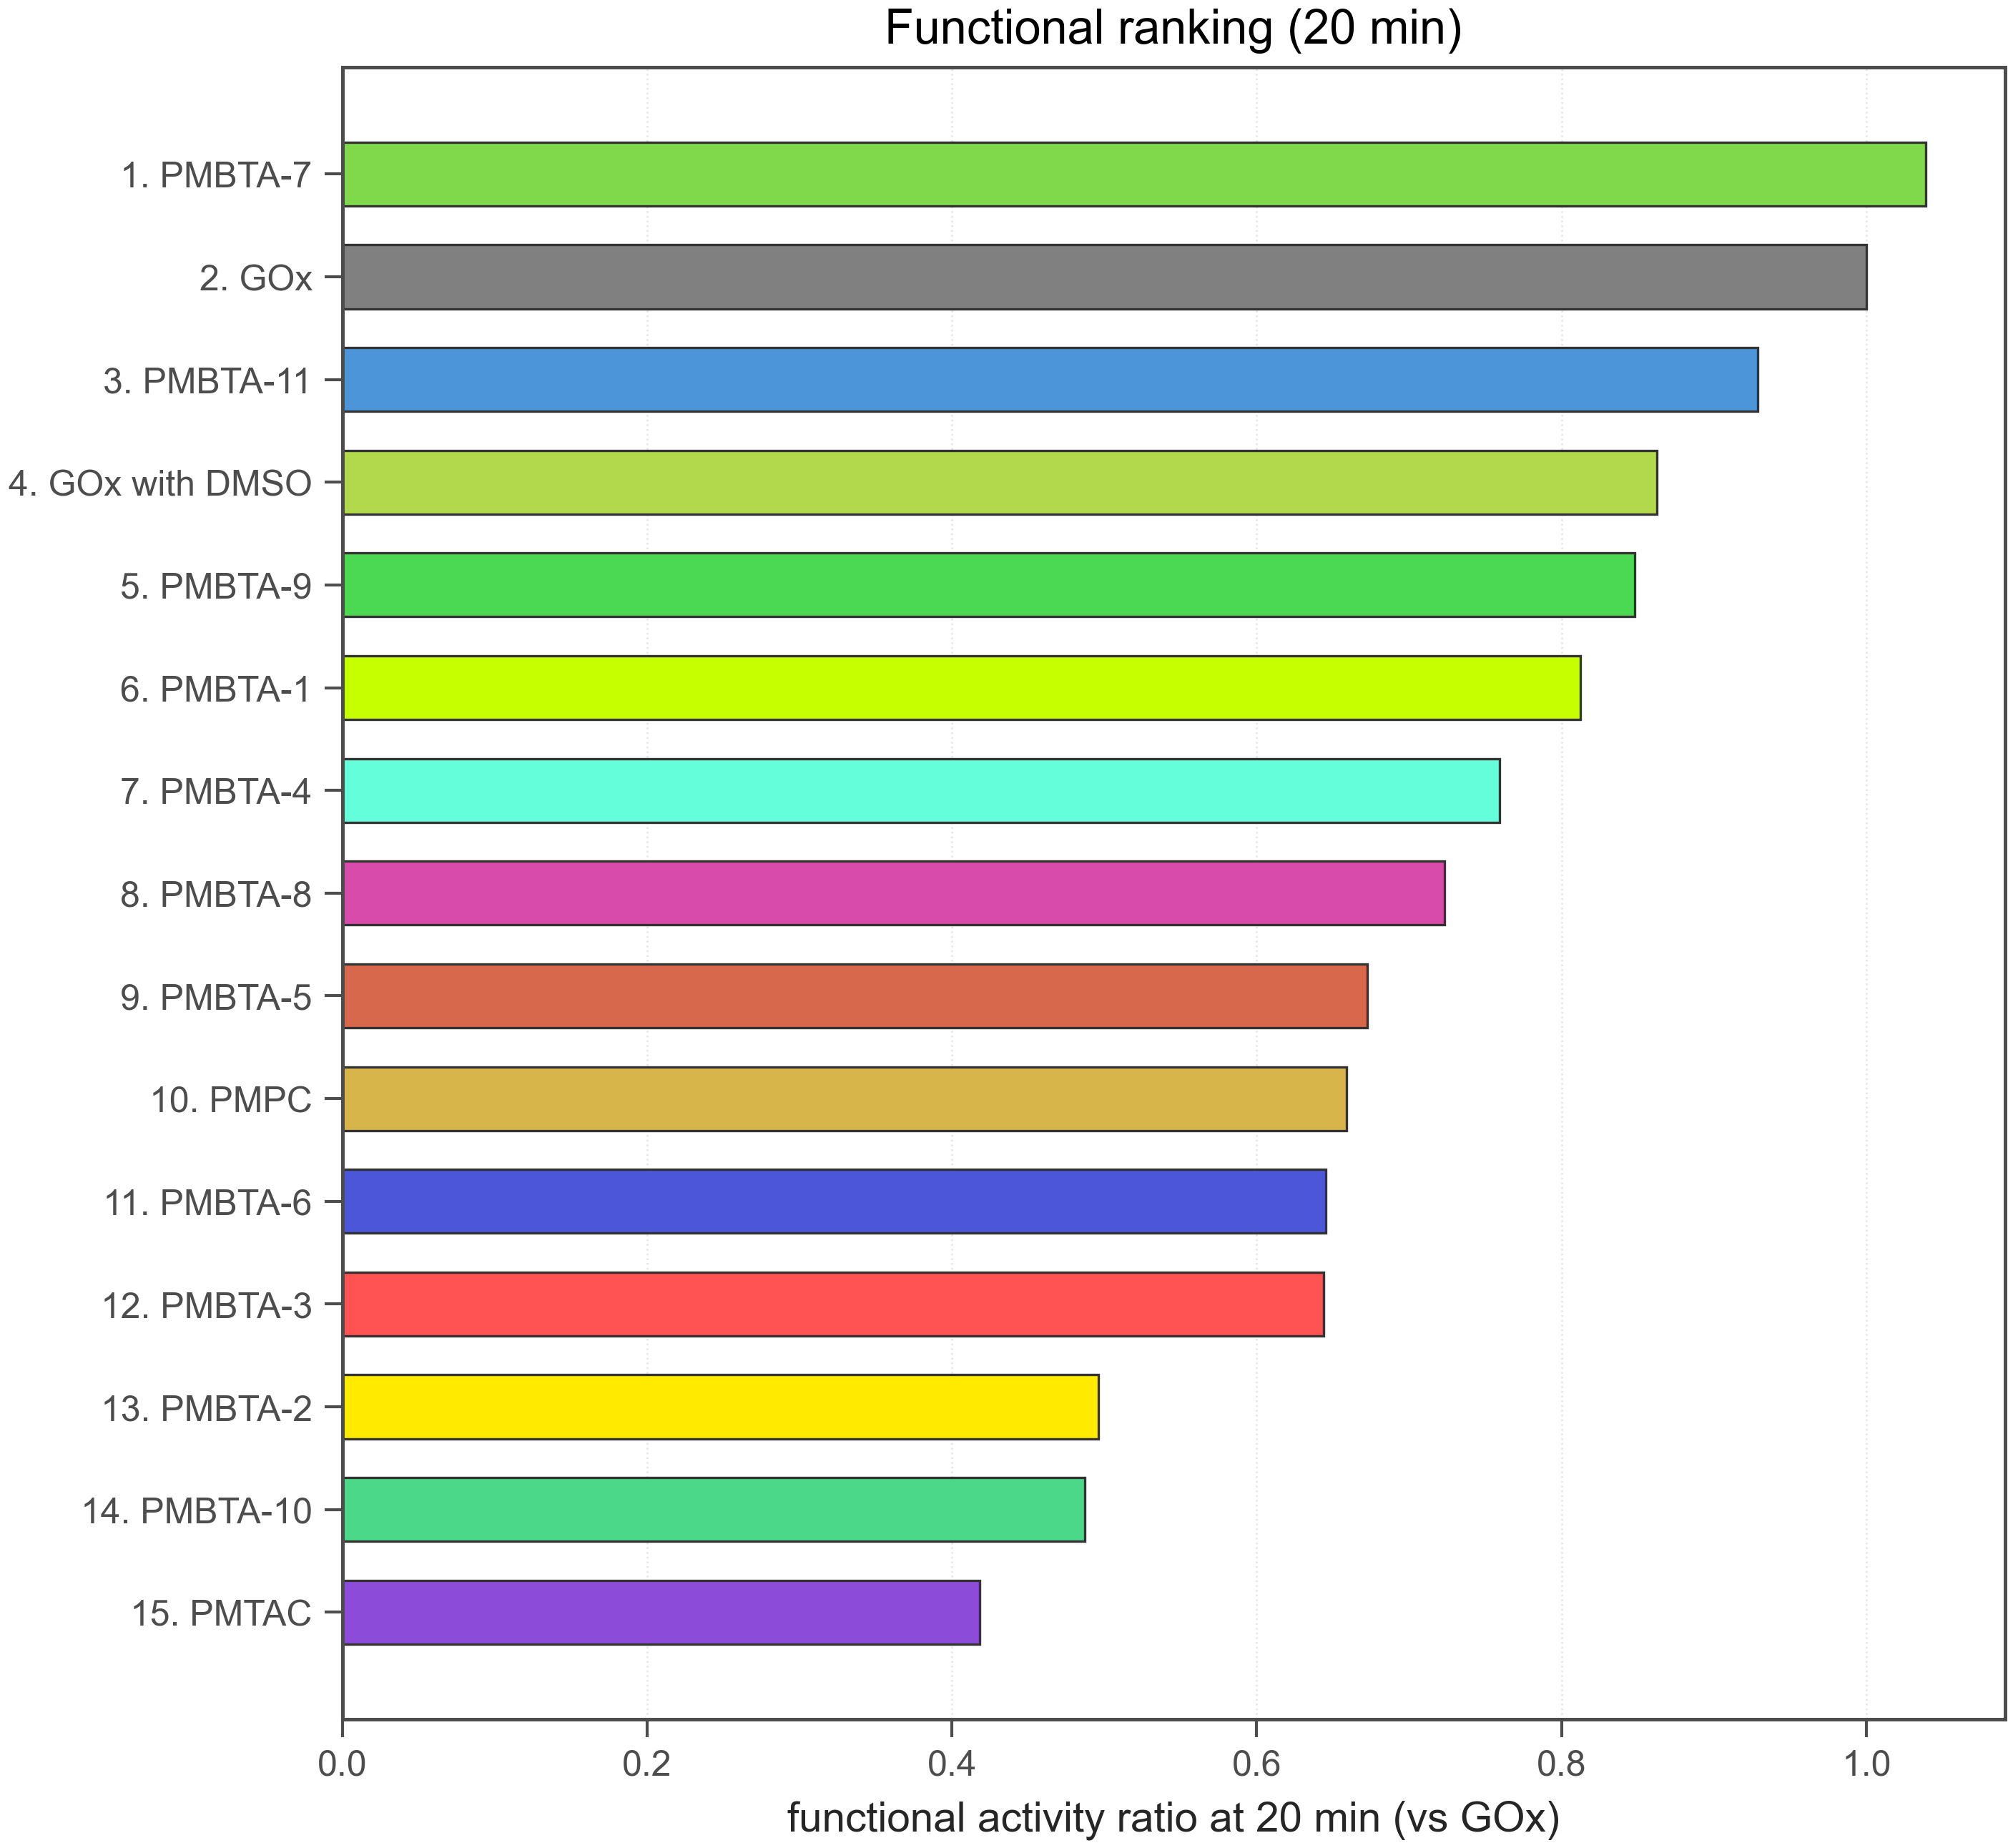

Data behind this chart, as committed beside it:
run_id, polymer_id, functional_activity_at_20_rel, abs_activity_at_20, gox_abs_activity_at_20_ref, functional_reference_source, functional_reference_round_id, functional_reference_run_id, abs_activity_at_0, gox_abs_activity_at_0, abs0_vs_gox, use_for_bo, rank_functional
260209-1, PMBTA-7, 1.039, 8.741, 8.414, same_run_gox, , 260209-1, 28.08, 24.89, 1.128, True, 1
260209-1, GOx, 1.0, 8.414, 8.414, same_run_gox, , 260209-1, 24.89, 24.89, 1.0, True, 2
260209-1, PMBTA-11, 0.9288, 7.815, 8.414, same_run_gox, , 260209-1, 27.69, 24.89, 1.113, True, 3
260209-1, GOx with DMSO, 0.8625, 7.257, 8.414, same_run_gox, , 260209-1, 25.0, 24.89, 1.004, True, 4
260209-1, PMBTA-9, 0.848, 7.136, 8.414, same_run_gox, , 260209-1, 26.47, 24.89, 1.063, True, 5
260209-1, PMBTA-1, 0.8125, 6.836, 8.414, same_run_gox, , 260209-1, 26.88, 24.89, 1.08, True, 6
260209-1, PMBTA-4, 0.7593, 6.389, 8.414, same_run_gox, , 260209-1, 25.63, 24.89, 1.03, True, 7
260209-1, PMBTA-8, 0.7231, 6.085, 8.414, same_run_gox, , 260209-1, 25.14, 24.89, 1.01, True, 8
260209-1, PMBTA-5, 0.6723, 5.657, 8.414, same_run_gox, , 260209-1, 24.88, 24.89, 0.9996, True, 9
260209-1, PMPC, 0.6588, 5.543, 8.414, same_run_gox, , 260209-1, 15.56, 24.89, 0.625, True, 10
260209-1, PMBTA-6, 0.6451, 5.428, 8.414, same_run_gox, , 260209-1, 25.68, 24.89, 1.032, True, 11
260209-1, PMBTA-3, 0.6441, 5.419, 8.414, same_run_gox, , 260209-1, 17.83, 24.89, 0.7163, True, 12
260209-1, PMBTA-2, 0.496, 4.173, 8.414, same_run_gox, , 260209-1, 21.03, 24.89, 0.845, True, 13
260209-1, PMBTA-10, 0.4874, 4.101, 8.414, same_run_gox, , 260209-1, 14.21, 24.89, 0.571, True, 14
260209-1, PMTAC, 0.4181, 3.518, 8.414, same_run_gox, , 260209-1, 20.62, 24.89, 0.8285, True, 15
